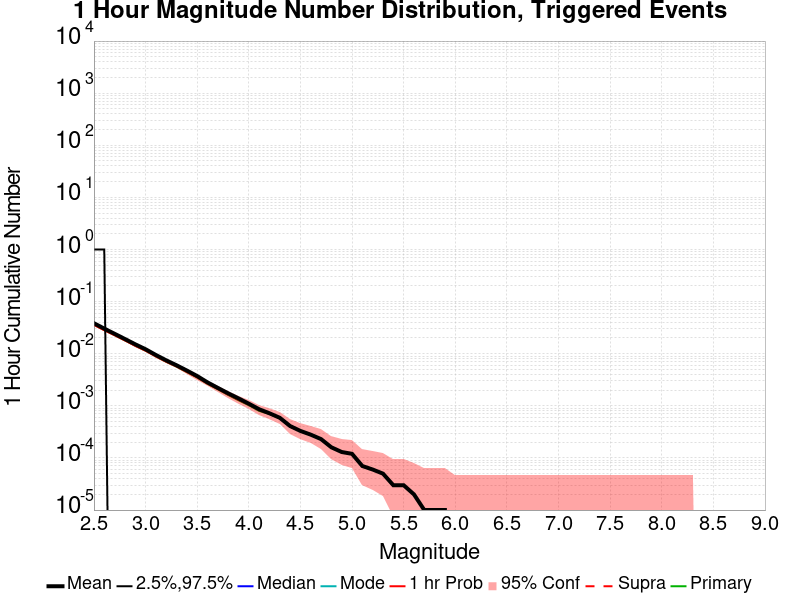

The file beside this chart, header and first rows:
Mag, Mean, 2.5 %ile, 97.5 %ile, Median, Mode, 1 hr Probability, 1 hr Supra-Seis Prob, Primary Aftershocks Mean
2.5, 0.03848, 0.0, 1.0, 0.0, 0.0, 0.03575, 0.0, 0.03623
2.6, 0.03038, 0.0, 1.0, 0.0, 0.0, 0.02825, 0.0, 0.02856
2.7, 0.02417, 0.0, 0.0, 0.0, 0.0, 0.02261, 0.0, 0.02278
2.8, 0.01918, 0.0, 0.0, 0.0, 0.0, 0.01799, 0.0, 0.01808
2.9, 0.01518, 0.0, 0.0, 0.0, 0.0, 0.01422, 0.0, 0.01431
3.0, 0.0122, 0.0, 0.0, 0.0, 0.0, 0.01147, 0.0, 0.01148
3.1, 0.00946, 0.0, 0.0, 0.0, 0.0, 0.00892, 0.0, 0.00891
3.2, 0.00747, 0.0, 0.0, 0.0, 0.0, 0.00707, 0.0, 0.00703
3.3, 0.00601, 0.0, 0.0, 0.0, 0.0, 0.00571, 0.0, 0.00567
3.4, 0.00476, 0.0, 0.0, 0.0, 0.0, 0.0045, 0.0, 0.00445
3.5, 0.00373, 0.0, 0.0, 0.0, 0.0, 0.00353, 0.0, 0.0035
3.6, 0.00282, 0.0, 0.0, 0.0, 0.0, 0.00268, 0.0, 0.00265
3.7, 0.00221, 0.0, 0.0, 0.0, 0.0, 0.00211, 0.0, 0.00208
3.8, 0.00174, 0.0, 0.0, 0.0, 0.0, 0.00165, 0.0, 0.00162
3.9, 0.00139, 0.0, 0.0, 0.0, 0.0, 0.00131, 0.0, 0.00128
4.0, 0.0011, 0.0, 0.0, 0.0, 0.0, 0.00106, 0.0, 0.00103
4.1, 8.6E-4, 0.0, 0.0, 0.0, 0.0, 8.3E-4, 0.0, 8.0E-4
4.2, 7.2E-4, 0.0, 0.0, 0.0, 0.0, 7.1E-4, 0.0, 7.0E-4
4.3, 5.9E-4, 0.0, 0.0, 0.0, 0.0, 5.8E-4, 0.0, 5.8E-4
4.4, 4.1E-4, 0.0, 0.0, 0.0, 0.0, 4.0E-4, 0.0, 4.0E-4
4.5, 3.3E-4, 0.0, 0.0, 0.0, 0.0, 3.3E-4, 0.0, 3.3E-4
4.6, 2.8E-4, 0.0, 0.0, 0.0, 0.0, 2.8E-4, 0.0, 2.8E-4
4.7, 2.3E-4, 0.0, 0.0, 0.0, 0.0, 2.3E-4, 0.0, 2.3E-4
4.8, 1.6E-4, 0.0, 0.0, 0.0, 0.0, 1.6E-4, 0.0, 1.6E-4
4.9, 1.3E-4, 0.0, 0.0, 0.0, 0.0, 1.3E-4, 0.0, 1.3E-4
5.0, 1.2E-4, 0.0, 0.0, 0.0, 0.0, 1.2E-4, 0.0, 1.2E-4
5.1, 7.0E-5, 0.0, 0.0, 0.0, 0.0, 7.0E-5, 0.0, 7.0E-5
5.2, 6.0E-5, 0.0, 0.0, 0.0, 0.0, 6.0E-5, 0.0, 6.0E-5
5.3, 5.0E-5, 0.0, 0.0, 0.0, 0.0, 5.0E-5, 0.0, 5.0E-5
5.4, 3.0E-5, 0.0, 0.0, 0.0, 0.0, 3.0E-5, 0.0, 3.0E-5
5.5, 3.0E-5, 0.0, 0.0, 0.0, 0.0, 3.0E-5, 0.0, 3.0E-5
5.6, 2.0E-5, 0.0, 0.0, 0.0, 0.0, 2.0E-5, 0.0, 2.0E-5
5.7, 1.0E-5, 0.0, 0.0, 0.0, 0.0, 1.0E-5, 0.0, 1.0E-5
5.8, 1.0E-5, 0.0, 0.0, 0.0, 0.0, 1.0E-5, 0.0, 1.0E-5
5.9, 1.0E-5, 0.0, 0.0, 0.0, 0.0, 1.0E-5, 0.0, 1.0E-5
6.0, 0.0, 0.0, 0.0, 0.0, 0.0, 0.0, 0.0, 0.0
6.1, 0.0, 0.0, 0.0, 0.0, 0.0, 0.0, 0.0, 0.0
6.2, 0.0, 0.0, 0.0, 0.0, 0.0, 0.0, 0.0, 0.0
6.3, 0.0, 0.0, 0.0, 0.0, 0.0, 0.0, 0.0, 0.0
6.4, 0.0, 0.0, 0.0, 0.0, 0.0, 0.0, 0.0, 0.0
6.5, 0.0, 0.0, 0.0, 0.0, 0.0, 0.0, 0.0, 0.0
6.6, 0.0, 0.0, 0.0, 0.0, 0.0, 0.0, 0.0, 0.0
6.7, 0.0, 0.0, 0.0, 0.0, 0.0, 0.0, 0.0, 0.0
6.8, 0.0, 0.0, 0.0, 0.0, 0.0, 0.0, 0.0, 0.0
6.9, 0.0, 0.0, 0.0, 0.0, 0.0, 0.0, 0.0, 0.0
7.0, 0.0, 0.0, 0.0, 0.0, 0.0, 0.0, 0.0, 0.0
7.1, 0.0, 0.0, 0.0, 0.0, 0.0, 0.0, 0.0, 0.0
7.2, 0.0, 0.0, 0.0, 0.0, 0.0, 0.0, 0.0, 0.0
7.3, 0.0, 0.0, 0.0, 0.0, 0.0, 0.0, 0.0, 0.0
7.4, 0.0, 0.0, 0.0, 0.0, 0.0, 0.0, 0.0, 0.0
7.5, 0.0, 0.0, 0.0, 0.0, 0.0, 0.0, 0.0, 0.0
7.6, 0.0, 0.0, 0.0, 0.0, 0.0, 0.0, 0.0, 0.0
7.7, 0.0, 0.0, 0.0, 0.0, 0.0, 0.0, 0.0, 0.0
7.8, 0.0, 0.0, 0.0, 0.0, 0.0, 0.0, 0.0, 0.0
7.9, 0.0, 0.0, 0.0, 0.0, 0.0, 0.0, 0.0, 0.0
8.0, 0.0, 0.0, 0.0, 0.0, 0.0, 0.0, 0.0, 0.0
8.1, 0.0, 0.0, 0.0, 0.0, 0.0, 0.0, 0.0, 0.0
8.2, 0.0, 0.0, 0.0, 0.0, 0.0, 0.0, 0.0, 0.0
8.3, 0.0, 0.0, 0.0, 0.0, 0.0, 0.0, 0.0, 0.0
8.4, 0.0, 0.0, 0.0, 0.0, 0.0, 0.0, 0.0, 0.0
... 6 more rows
